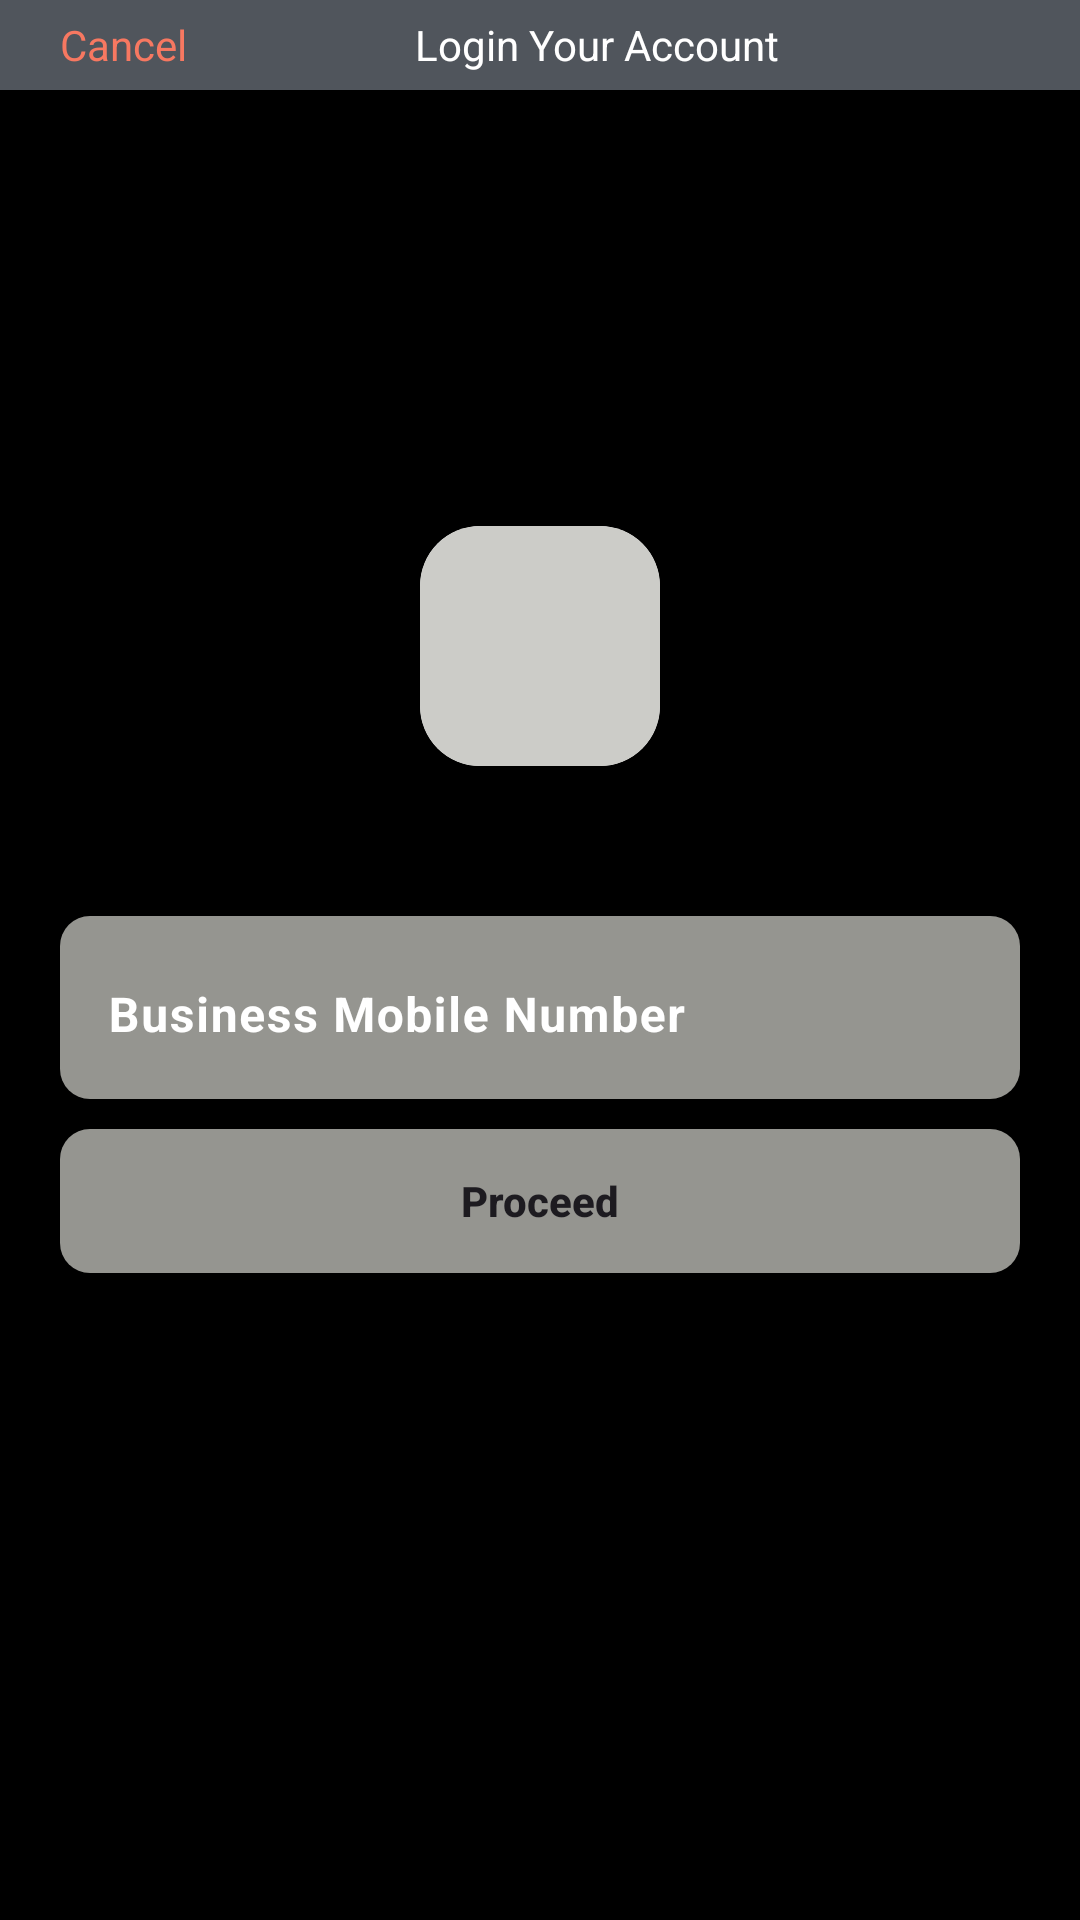

Android layout source for this screen:
<!-- AndroidManifest.xml: application theme Theme.QuickConnect -->
<!-- res/layout/activity_number_screen.xml -->
<?xml version="1.0" encoding="utf-8"?>
<androidx.coordinatorlayout.widget.CoordinatorLayout xmlns:android="http://schemas.android.com/apk/res/android"
    xmlns:tools="http://schemas.android.com/tools"
    android:layout_width="match_parent"
    android:layout_height="match_parent"
    android:background="@color/black"
    xmlns:app="http://schemas.android.com/apk/res-auto"
    tools:context=".activities.NumberScreen">

    <LinearLayout
        android:layout_width="match_parent"
        android:layout_height="30dp"
        android:orientation="horizontal"
        android:background="@color/light_black">

        <TextView
            android:id="@+id/cancel_tv"
            android:layout_width="wrap_content"
            android:layout_height="match_parent"
            android:text="Cancel"
            android:textColor="@color/orange"
            android:gravity="center"
            android:paddingStart="20dp"/>


        <TextView
            android:id="@+id/secure_account_tv"
            android:layout_width="wrap_content"
            android:layout_height="match_parent"
            android:text="Login Your Account"
            android:textColor="@color/white"
            android:gravity="center"
            android:paddingStart="20dp"
            android:layout_marginEnd="45dp"
            android:layout_weight="1"/>


    </LinearLayout>

    <LinearLayout
        android:layout_width="match_parent"
        android:layout_height="wrap_content"
        android:orientation="vertical"
        android:layout_gravity="center"
        android:fitsSystemWindows="true"
        android:layout_marginBottom="40dp">

        <androidx.cardview.widget.CardView
            android:layout_width="80dp"
            android:layout_height="80dp"
            app:cardCornerRadius="20dp"
            android:layout_marginBottom="50dp"
            android:layout_gravity="center">

            <ImageView
                android:layout_width="match_parent"
                android:layout_height="match_parent"
                android:src="@color/light_ash" />

        </androidx.cardview.widget.CardView>



        <com.google.android.material.textfield.TextInputLayout
            android:id="@+id/mobileNum_Til"
            android:layout_width="match_parent"
            android:layout_height="wrap_content"
            android:background="@drawable/et_bg"
            android:layout_marginHorizontal="20dp"
            app:hintTextColor="@color/white"
            android:textColorHint="@color/white"
            android:visibility="visible">

            <com.google.android.material.textfield.TextInputEditText
                android:id="@+id/mobileNum_et"
                android:layout_width="match_parent"
                android:layout_height="wrap_content"
                android:hint="Business Mobile Number"
                android:inputType="number"
                android:maxLines="1"
                android:background="@android:color/transparent"
                android:maxLength="10"
                android:textStyle="bold"
                />

        </com.google.android.material.textfield.TextInputLayout>

        <androidx.appcompat.widget.AppCompatButton
            android:id="@+id/proceed_btn"
            android:layout_width="match_parent"
            android:layout_height="wrap_content"
            android:text="Proceed"
            android:textAllCaps="false"
            android:background="@drawable/et_bg"
            android:visibility="visible"
            android:layout_marginTop="10dp"
            android:textStyle="bold"
            android:layout_marginHorizontal="20dp"/>



        <LinearLayout
            android:id="@+id/linear_otp"
            android:layout_width="match_parent"
            android:layout_height="match_parent"
            android:orientation="horizontal"
            android:layout_marginTop="10dp"
            android:visibility="gone"
            android:layout_marginHorizontal="20dp"
            android:layout_marginBottom="40dp">

            <com.google.android.material.textfield.TextInputLayout
                android:id="@+id/otp_til"
                android:layout_width="0dp"
                android:layout_height="wrap_content"
                android:background="@drawable/et_bg"
                android:layout_marginEnd="10dp"
                android:textColorHint="@color/white"
                android:layout_weight="1">

                <com.google.android.material.textfield.TextInputEditText
                    android:id="@+id/otp_et"
                    android:layout_width="match_parent"
                    android:layout_height="wrap_content"
                    android:hint="Enter OTP"
                    android:inputType="number"
                    android:maxLines="1"
                    android:maxLength="6"
                    android:textStyle="bold"
                    android:background="@android:color/transparent"
                    />


            </com.google.android.material.textfield.TextInputLayout>

            <androidx.appcompat.widget.AppCompatButton
                android:id="@+id/resend_btn"
                android:layout_width="wrap_content"
                android:layout_height="match_parent"
                android:text="Resend"
                android:textAllCaps="false"
                android:textStyle="bold"
                android:background="@drawable/et_bg"
                android:visibility="visible" />

        </LinearLayout>
    </LinearLayout>

</androidx.coordinatorlayout.widget.CoordinatorLayout>
<!-- resources referenced by this layout -->
<resources>
  <color name="black">#FF000000</color>
  <color name="light_ash">#CCCCC8</color>
  <color name="light_black">#50555C</color>
  <color name="orange">#F77861</color>
  <color name="white">#FFFFFFFF</color>
  <!-- drawable et_bg (drawable) -->
  <?xml version="1.0" encoding="utf-8"?>
  <shape xmlns:android="http://schemas.android.com/apk/res/android">
  
      <corners android:radius="10dp"/>
      <solid android:color="@color/ash"/>
  
  </shape>
  <style name="Theme.QuickConnect" parent="Base.Theme.QuickConnect" />
  <color name="ash">#F59C9C96</color>
  <style name="Base.Theme.QuickConnect" parent="Theme.Material3.DayNight.NoActionBar">
          
          
          <item name="android:statusBarColor">@color/light_black</item>
  
      </style>
</resources>
